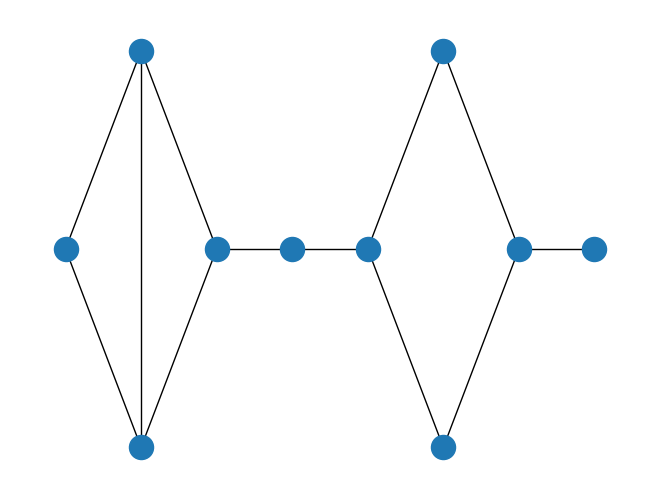

This chart was generated by the following Python code:
"""

"""

# Perform plotting imports and networkx to create a network
from matplotlib import pyplot as plt
import networkx as nx

users = [   { "id": 0, "name": "Hero", 'pos': (0,0) },
            { "id": 1, "name": "Dunn", 'pos': (1,-1) },
            { "id": 2, "name": "Sue", 'pos': (1,1) },
            { "id": 3, "name": "Chi", 'pos': (2,0) },
            { "id": 4, "name": "Thor", 'pos': (3,0) },
            { "id": 5, "name": "Clive", 'pos': (4,0) },
            { "id": 6, "name": "Hicks", 'pos': (5,1) },
            { "id": 7, "name": "Devin", 'pos': (5,-1) },
            { "id": 8, "name": "Kate", 'pos': (6,0) },
            { "id": 9, "name": "Klein", 'pos': (7,0)  }]

friendships = [(0,1),(0,2),(1,2),(1,3),(2,3),(3,4),(4,5),(5,6),(5,7),
               (6,8),(7,8),(8,9)]

G = nx.Graph()
# For each user add them to the graph object with a 'position' attribute
for user in users:
    G.add_node(user["id"],pos=user['pos'])

# get the nodes and attributes dictionary
positions = nx.get_node_attributes(G,'pos')
# add the friendships as edges to the graph
G.add_edges_from(friendships)
# draw the graph placing the nodes at the positions
nx.draw(G,positions)

plt.show()
